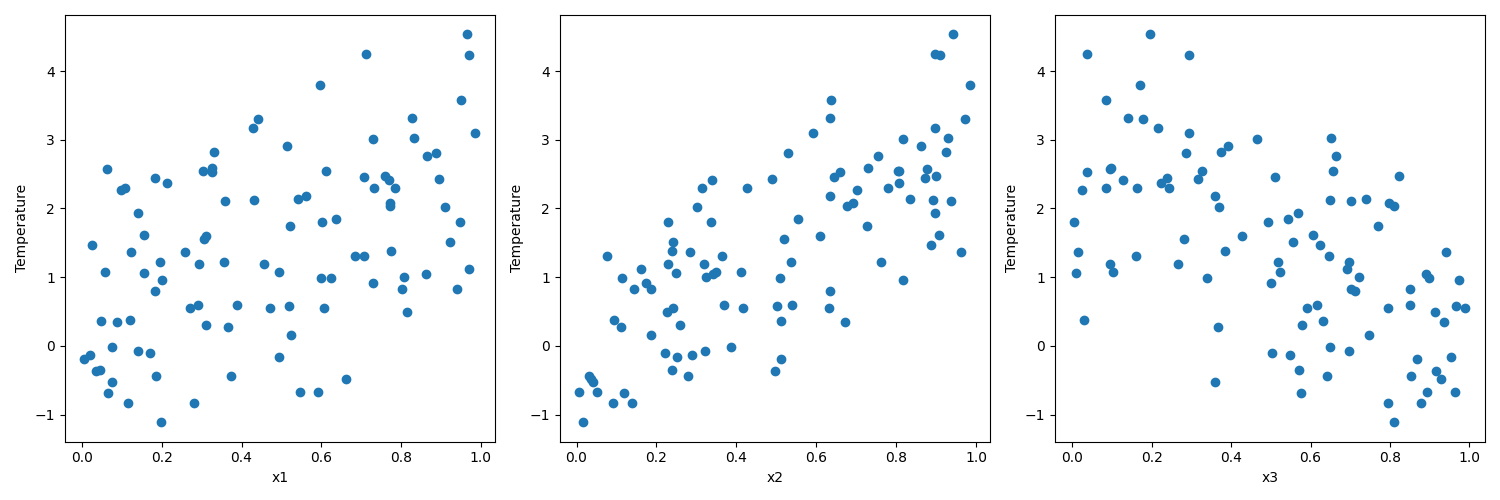

The table this chart was drawn from, first rows:
x1, x2, x3, temperature
0.3745, 0.03143, 0.642, -0.4361
0.9507, 0.6364, 0.08414, 3.577
0.732, 0.3144, 0.1616, 2.298
0.5987, 0.5086, 0.8986, 0.9893
0.156, 0.9076, 0.6064, 1.619
0.156, 0.2493, 0.009197, 1.06
0.05808, 0.4104, 0.1015, 1.078
0.8662, 0.7556, 0.6635, 2.757
0.6011, 0.2288, 0.005062, 1.799
0.7081, 0.07698, 0.1608, 1.314
0.02058, 0.2898, 0.5487, -0.1365
0.9699, 0.1612, 0.6919, 1.126
0.8324, 0.9297, 0.652, 3.03
0.2123, 0.8081, 0.2243, 2.367
0.1818, 0.6334, 0.7122, 0.792
0.1834, 0.8715, 0.2372, 2.441
0.3042, 0.8037, 0.3254, 2.545
0.5248, 0.1866, 0.7465, 0.1567
0.4319, 0.8926, 0.6496, 2.116
0.2912, 0.5393, 0.8492, 0.5938
0.6119, 0.8074, 0.6576, 2.543
0.1395, 0.8961, 0.5683, 1.934
0.2921, 0.318, 0.09367, 1.199
0.3664, 0.1101, 0.3677, 0.279
0.4561, 0.2279, 0.2652, 1.192
0.7852, 0.4271, 0.244, 2.293
0.1997, 0.818, 0.973, 0.9518
0.5142, 0.8607, 0.3931, 2.902
0.5924, 0.006952, 0.892, -0.6711
0.04645, 0.5107, 0.6311, 0.3569
0.6075, 0.4174, 0.7948, 0.5536
0.1705, 0.2221, 0.5026, -0.1003
0.06505, 0.1199, 0.5769, -0.6894
0.9489, 0.3376, 0.4925, 1.801
0.9656, 0.9429, 0.1952, 4.533
0.8084, 0.3232, 0.7225, 0.9985
0.3046, 0.5188, 0.2808, 1.56
0.09767, 0.703, 0.02432, 2.269
0.6842, 0.3636, 0.6455, 1.313
0.4402, 0.9718, 0.1771, 3.298
0.122, 0.9624, 0.9405, 1.367
0.4952, 0.2518, 0.9539, -0.1611
0.03439, 0.4972, 0.9149, -0.3674
0.9093, 0.3009, 0.3702, 2.027
0.2588, 0.2848, 0.01546, 1.361
0.6625, 0.03689, 0.9283, -0.481
0.3117, 0.6096, 0.4282, 1.603
0.5201, 0.5027, 0.9667, 0.5763
0.5467, 0.05148, 0.9636, -0.668
0.1849, 0.2786, 0.853, -0.4342
0.9696, 0.9083, 0.2944, 4.234
0.7751, 0.2396, 0.3851, 1.375
0.9395, 0.1449, 0.8511, 0.8247
0.8948, 0.4895, 0.3169, 2.429
0.5979, 0.9857, 0.1695, 3.799
0.9219, 0.2421, 0.5568, 1.515
0.08849, 0.6721, 0.9362, 0.3492
0.196, 0.7616, 0.696, 1.222
0.04523, 0.2376, 0.5701, -0.3576
0.3253, 0.7282, 0.09718, 2.592
... 40 more rows
